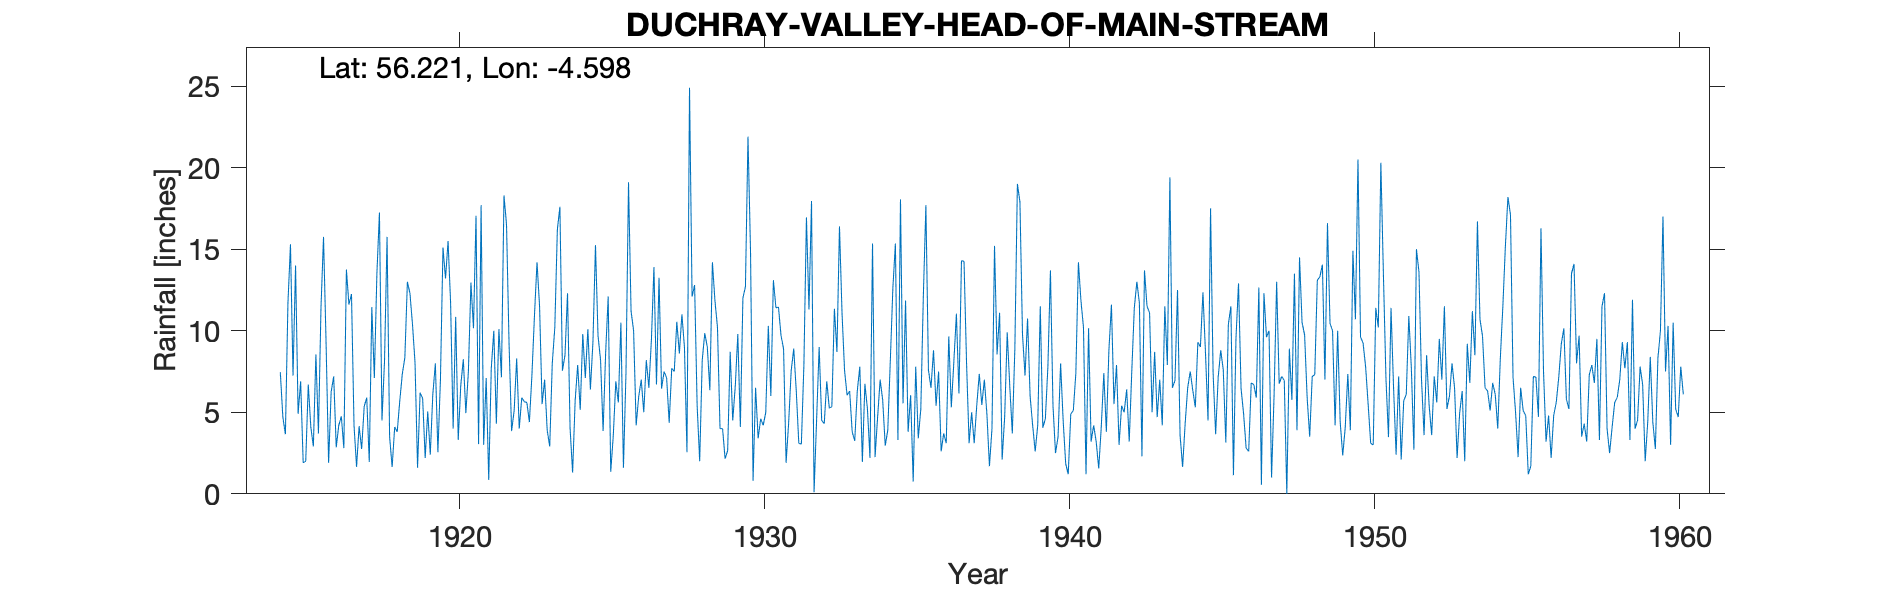

Values plotted in this chart, from the file beside it:
DUCHRAY VALLEY (HEAD OF MAIN STREAM), , , , , , , , , , , , , , , , , , , , , , , 
Grid ref, NN390062, Long, -4.598, Lat, 56.22, Elevation, 950, ft, , , , , , , , , , , , , , , 
Station no, 5368, , , , , , , , , , , , , , , , , , , , , , 
, 1910, 1911, 1912, 1913, 1914, 1915, 1916, 1917, 1918, 1919, 1920, 1921, 1922, 1923, 1924, 1925, 1926, 1927, 1928, 1929, 1930, 1931, 1932
January, , , , , , 7.25, 15.75, 4.2, 8.15, 8.05, 13.2, 17.05, 16.5, 14.2, 12.3, 9.7, 19.1, 13.25, 24.9, 4, 14.9, 9.7, 17.95
February, , , , , , 14, 9.3, 1.65, 15.75, 1.6, 15.5, 3.05, 9.2, 11.5, 4.05, 8.2, 11.2, 6.45, 12.1, 4, 0.8, 8.9, 0.1
March, , , , , , 4.9, 1.9, 4.15, 3.5, 6.2, 11.7, 17.7, 3.85, 5.5, 1.3, 3.85, 10, 7.5, 12.8, 2.15, 6.5, 1.9, 4.55
April, , , , , , 6.9, 6.25, 2.75, 1.65, 5.85, 4, 3, 5.1, 7, 5.7, 8.65, 4.2, 7.1, 5.4, 2.65, 3.4, 4.35, 9
May, , , , , , 1.9, 7.2, 5.35, 4.1, 2.2, 10.85, 7.1, 8.3, 3.9, 7.9, 12.1, 5.95, 4.35, 2, 8.7, 4.6, 7.55, 4.5
June, , , , , , 2, 2.85, 5.9, 3.8, 5.05, 3.3, 0.85, 4, 2.9, 5.15, 1.35, 7, 7.7, 8.2, 4.5, 4.2, 8.9, 4.3
July, , , , , , 6.7, 4.2, 1.95, 5.7, 2.4, 6.65, 7.7, 5.9, 8, 9.8, 3.55, 5, 7.5, 9.85, 6.6, 5, 6.3, 6.9
August, , , , , 7.45, 4.1, 4.75, 11.45, 7.35, 6.1, 8.25, 10, 5.65, 10.2, 7.1, 6.9, 8.2, 10.55, 9, 9.8, 10.3, 3.1, 5.25
September, , , , , 4.7, 2.9, 2.8, 7.1, 8.35, 8, 4.95, 4.3, 5.6, 16.2, 10.1, 5.6, 6.5, 8.6, 6.35, 4.1, 6, 3.05, 5.35
October, , , , , 3.65, 8.55, 13.75, 13.5, 13, 2.55, 7.5, 10.1, 4.4, 17.6, 6.4, 10.5, 9.4, 11, 14.2, 12, 13.1, 7.9, 11.35
November, , , , , 11.7, 3.7, 11.6, 17.25, 12.3, 7, 12.95, 7.15, 7.3, 7.55, 9.3, 1.6, 13.9, 9, 11.85, 12.7, 11.4, 16.95, 8.7
December, , , , , 15.3, 11.4, 12.25, 4.5, 10.4, 15.1, 10.15, 18.3, 10.95, 8.5, 15.25, 7.4, 6.7, 2.55, 10.2, 21.9, 11.45, 11.3, 16.4
Total, , , , , , 74.3, 92.6, 79.75, 94.05, 70.1, 109, 106.3, 86.75, 113, 94.35, 79.4, 107.2, 95.55, 126.8, 93.1, 91.65, 89.9, 94.35
No of adj. For snow, , , , , , , , , , , , , , , , , , , , , , , 
